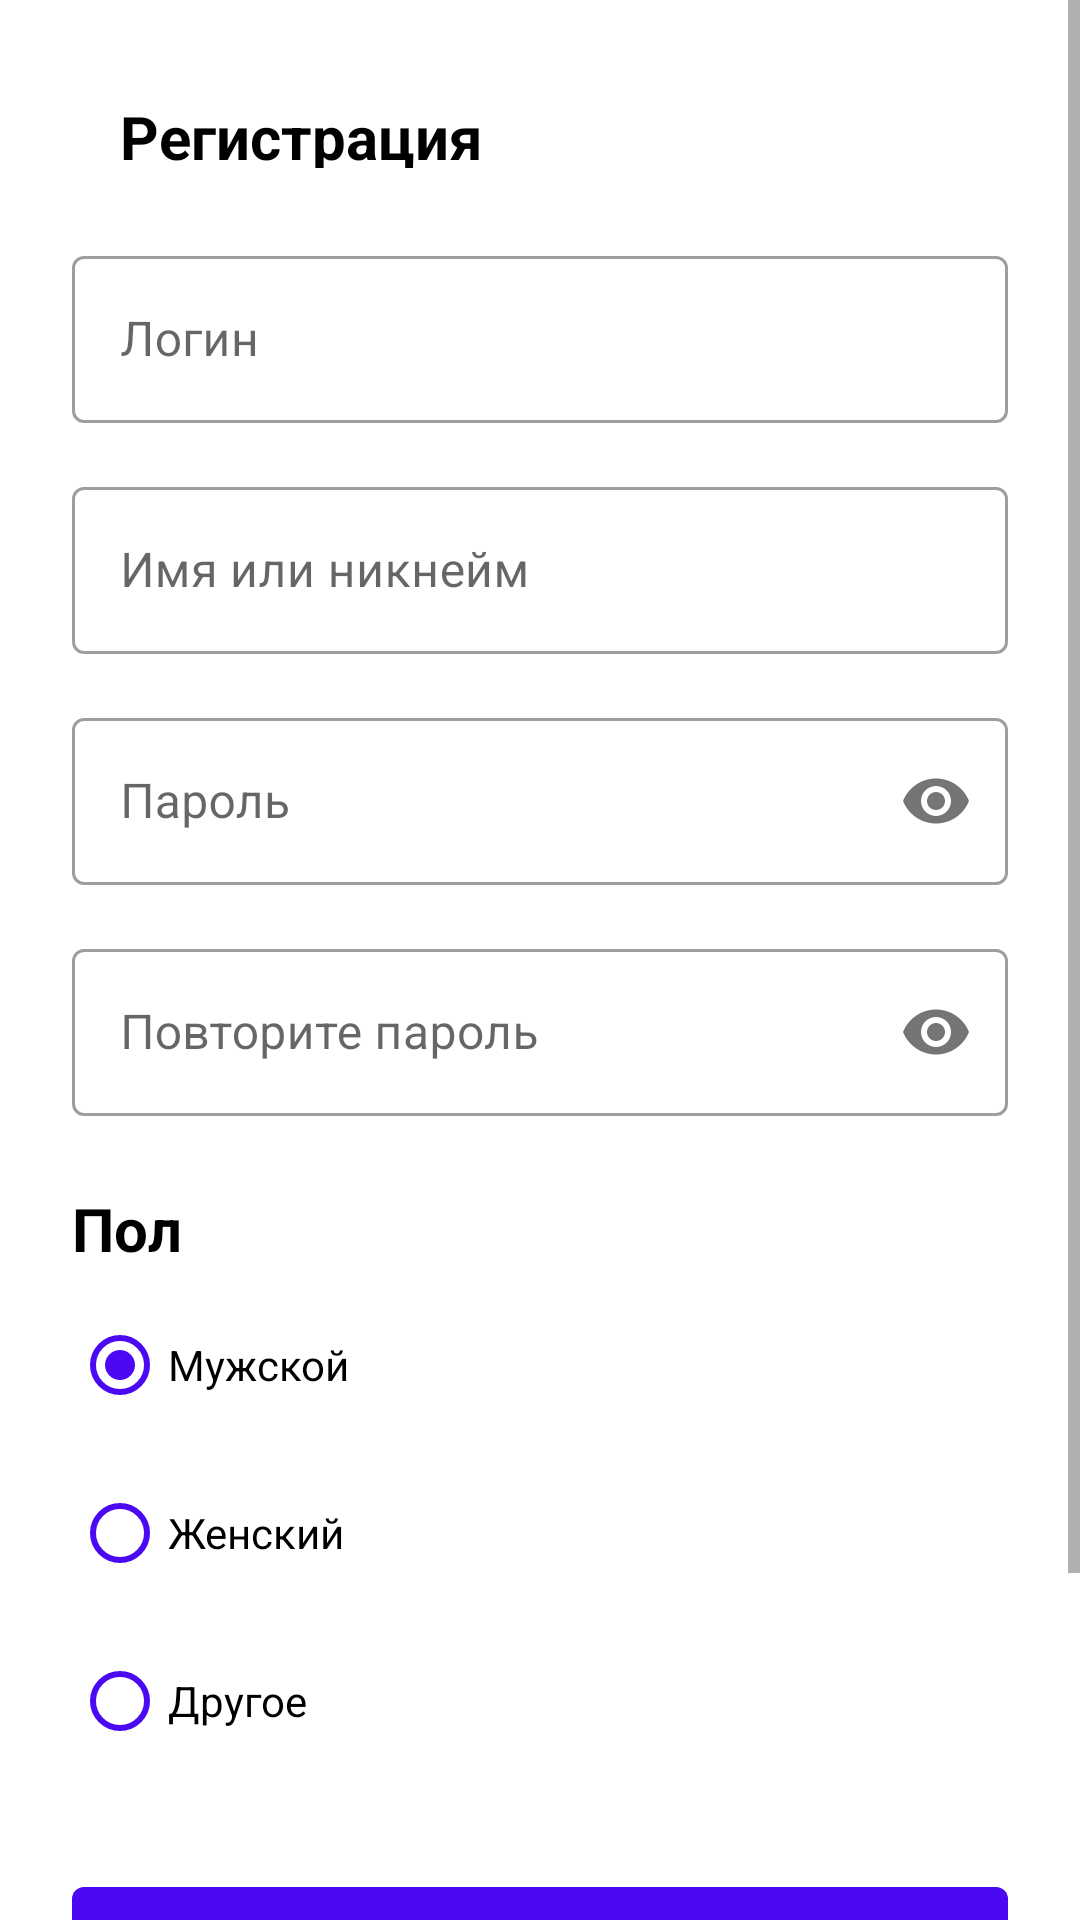

Layout XML and referenced resources for this Android screen:
<!-- AndroidManifest.xml: application theme Theme.Android -->
<!-- res/layout/activity_registration.xml -->
<?xml version="1.0" encoding="utf-8"?>
<ScrollView
xmlns:android="http://schemas.android.com/apk/res/android"
xmlns:app="http://schemas.android.com/apk/res-auto"
android:layout_width="match_parent"
android:layout_height="match_parent"
android:fillViewport="true">

    <androidx.constraintlayout.widget.ConstraintLayout
        android:layout_width="match_parent"
        android:layout_height="wrap_content"
        android:padding="24dp">

        
        <ImageButton
            android:id="@+id/imageButton"
            android:layout_width="wrap_content"
            android:layout_height="wrap_content"
            android:layout_marginStart="0dp"
            android:layout_marginTop="8dp"
            android:background="@android:color/transparent"
            app:layout_constraintStart_toStartOf="parent"
            app:layout_constraintTop_toTopOf="parent"
            app:srcCompat="@drawable/ic_arrow_back_logo" />

        <TextView
            android:id="@+id/titleText"
            android:layout_width="0dp"
            android:layout_height="24dp"
            android:layout_marginStart="16dp"
            android:layout_marginTop="8dp"
            android:fontFamily="sans-serif"
            android:text="Регистрация"
            android:textColor="@color/black"
            android:textSize="20sp"
            android:textStyle="bold"
            android:verticalScrollbarPosition="defaultPosition"
            app:layout_constraintEnd_toEndOf="parent"
            app:layout_constraintStart_toEndOf="@+id/imageButton"
            app:layout_constraintTop_toTopOf="parent" />

        
        <com.google.android.material.textfield.TextInputLayout
            android:id="@+id/loginInputLayout"
            style="@style/Widget.MaterialComponents.TextInputLayout.OutlinedBox"
            android:layout_width="match_parent"
            android:layout_height="wrap_content"
            android:layout_marginTop="24dp"
            android:hint="Логин"
            app:layout_constraintStart_toStartOf="parent"
            app:layout_constraintTop_toBottomOf="@id/titleText">

            <com.google.android.material.textfield.TextInputEditText
                android:layout_width="match_parent"
                android:layout_height="wrap_content" />
        </com.google.android.material.textfield.TextInputLayout>

        
        <com.google.android.material.textfield.TextInputLayout
            android:id="@+id/nameInputLayout"
            style="@style/Widget.MaterialComponents.TextInputLayout.OutlinedBox"
            android:layout_width="match_parent"
            android:layout_height="wrap_content"
            android:layout_marginTop="16dp"
            android:hint="Имя или никнейм"
            app:layout_constraintStart_toStartOf="parent"
            app:layout_constraintTop_toBottomOf="@id/loginInputLayout">

            <com.google.android.material.textfield.TextInputEditText
                android:layout_width="match_parent"
                android:layout_height="wrap_content" />
        </com.google.android.material.textfield.TextInputLayout>

        
        <com.google.android.material.textfield.TextInputLayout
            android:id="@+id/passwordInputLayout"
            style="@style/Widget.MaterialComponents.TextInputLayout.OutlinedBox"
            android:layout_width="match_parent"
            android:layout_height="wrap_content"
            android:layout_marginTop="16dp"
            android:hint="Пароль"
            app:layout_constraintStart_toStartOf="parent"
            app:layout_constraintTop_toBottomOf="@id/nameInputLayout"
            app:passwordToggleEnabled="true">

            <com.google.android.material.textfield.TextInputEditText
                android:layout_width="match_parent"
                android:layout_height="wrap_content"
                android:inputType="textPassword" />
        </com.google.android.material.textfield.TextInputLayout>

        
        <com.google.android.material.textfield.TextInputLayout
            android:id="@+id/repeatPasswordInputLayout"
            style="@style/Widget.MaterialComponents.TextInputLayout.OutlinedBox"
            android:layout_width="match_parent"
            android:layout_height="wrap_content"
            android:layout_marginTop="16dp"
            android:hint="Повторите пароль"
            app:layout_constraintStart_toStartOf="parent"
            app:layout_constraintTop_toBottomOf="@id/passwordInputLayout"
            app:passwordToggleEnabled="true">

            <com.google.android.material.textfield.TextInputEditText
                android:layout_width="match_parent"
                android:layout_height="wrap_content"
                android:inputType="textPassword" />
        </com.google.android.material.textfield.TextInputLayout>

        
        <TextView
            android:id="@+id/genderTitle"
            android:layout_width="wrap_content"
            android:layout_height="wrap_content"
            android:layout_marginTop="24dp"
            android:text="Пол"
            android:textColor="@android:color/black"
            android:textSize="20sp"
            android:textStyle="bold"
            app:layout_constraintStart_toStartOf="parent"
            app:layout_constraintTop_toBottomOf="@id/repeatPasswordInputLayout" />

        
        <RadioGroup
            android:id="@+id/genderRadioGroup"
            android:layout_width="match_parent"
            android:layout_height="wrap_content"
            android:layout_marginTop="8dp"
            android:orientation="vertical"
            app:layout_constraintStart_toStartOf="parent"
            app:layout_constraintTop_toBottomOf="@id/genderTitle">

            <RadioButton
                android:id="@+id/maleRadio"
                android:layout_width="wrap_content"
                android:layout_height="wrap_content"
                android:layout_marginBottom="8dp"
                android:checked="true"
                android:buttonTint="@color/purple_500"
                android:text="Мужской"
                app:useMaterialThemeColors="false" />

            <RadioButton
                android:id="@+id/femaleRadio"
                android:layout_width="wrap_content"
                android:layout_height="wrap_content"
                android:buttonTint="@color/purple_500"
                android:layout_marginBottom="8dp"
                android:text="Женский" />

            <RadioButton
                android:id="@+id/otherRadio"
                android:layout_width="wrap_content"
                android:layout_height="wrap_content"
                android:buttonTintMode="src_in"
                android:buttonTint="@color/purple_500"
                android:text="Другое" />
        </RadioGroup>

        
        <com.google.android.material.button.MaterialButton
            android:id="@+id/registerButton"
            android:layout_width="match_parent"
            android:layout_height="48dp"
            android:layout_marginTop="32dp"
            android:textSize="16sp"
            android:fontFamily="sans-serif"
            android:textStyle="bold"
            android:text="Зарегистрироваться"
            android:textColor="@android:color/white"
            android:textAllCaps="false"
            app:backgroundTint="@color/purple_500"
            app:layout_constraintStart_toStartOf="parent"
            app:layout_constraintTop_toBottomOf="@id/genderRadioGroup" />

        
        <TextView
            android:id="@+id/agreementText"
            android:layout_width="match_parent"
            android:layout_height="wrap_content"
            android:layout_marginTop="16dp"
            android:lineSpacingExtra="4dp"
            android:text="@string/agreement"
            android:textAlignment="center"
            android:textColor="#666666"
            android:textColorLink="@color/purple_500"
            android:textSize="12sp"
            app:layout_constraintStart_toStartOf="parent"
            app:layout_constraintTop_toBottomOf="@id/registerButton" />

    </androidx.constraintlayout.widget.ConstraintLayout>
</ScrollView>
<!-- resources referenced by this layout -->
<resources>
  <color name="black">#FF000000</color>
  <color name="purple_500">#4b09f3</color>
  <string name="agreement">
          Нажимая на кнопку, вы соглашаетесь с
          <a href="#">политикой конфиденциальности</a>
          и <a href="#">обработкой персональных данных</a>
          , а также принимаете
          <a href="#">пользовательское соглашение</a>.
      </string>
  <style name="Theme.Android" parent="Theme.MaterialComponents.DayNight.NoActionBar">
          <item name="colorPrimary">@color/purple_500</item>
          <item name="colorPrimaryVariant">@color/purple_700</item>
          <item name="colorOnPrimary">@color/white</item>
  
  
  
  
  
  
  
          <item name="textInputStyle">@style/Widget.MaterialComponents.TextInputLayout.OutlinedBox</item>
      </style>
  <color name="purple_700">#4b09f3</color>
  <color name="white">#FFFFFFFF</color>
</resources>
